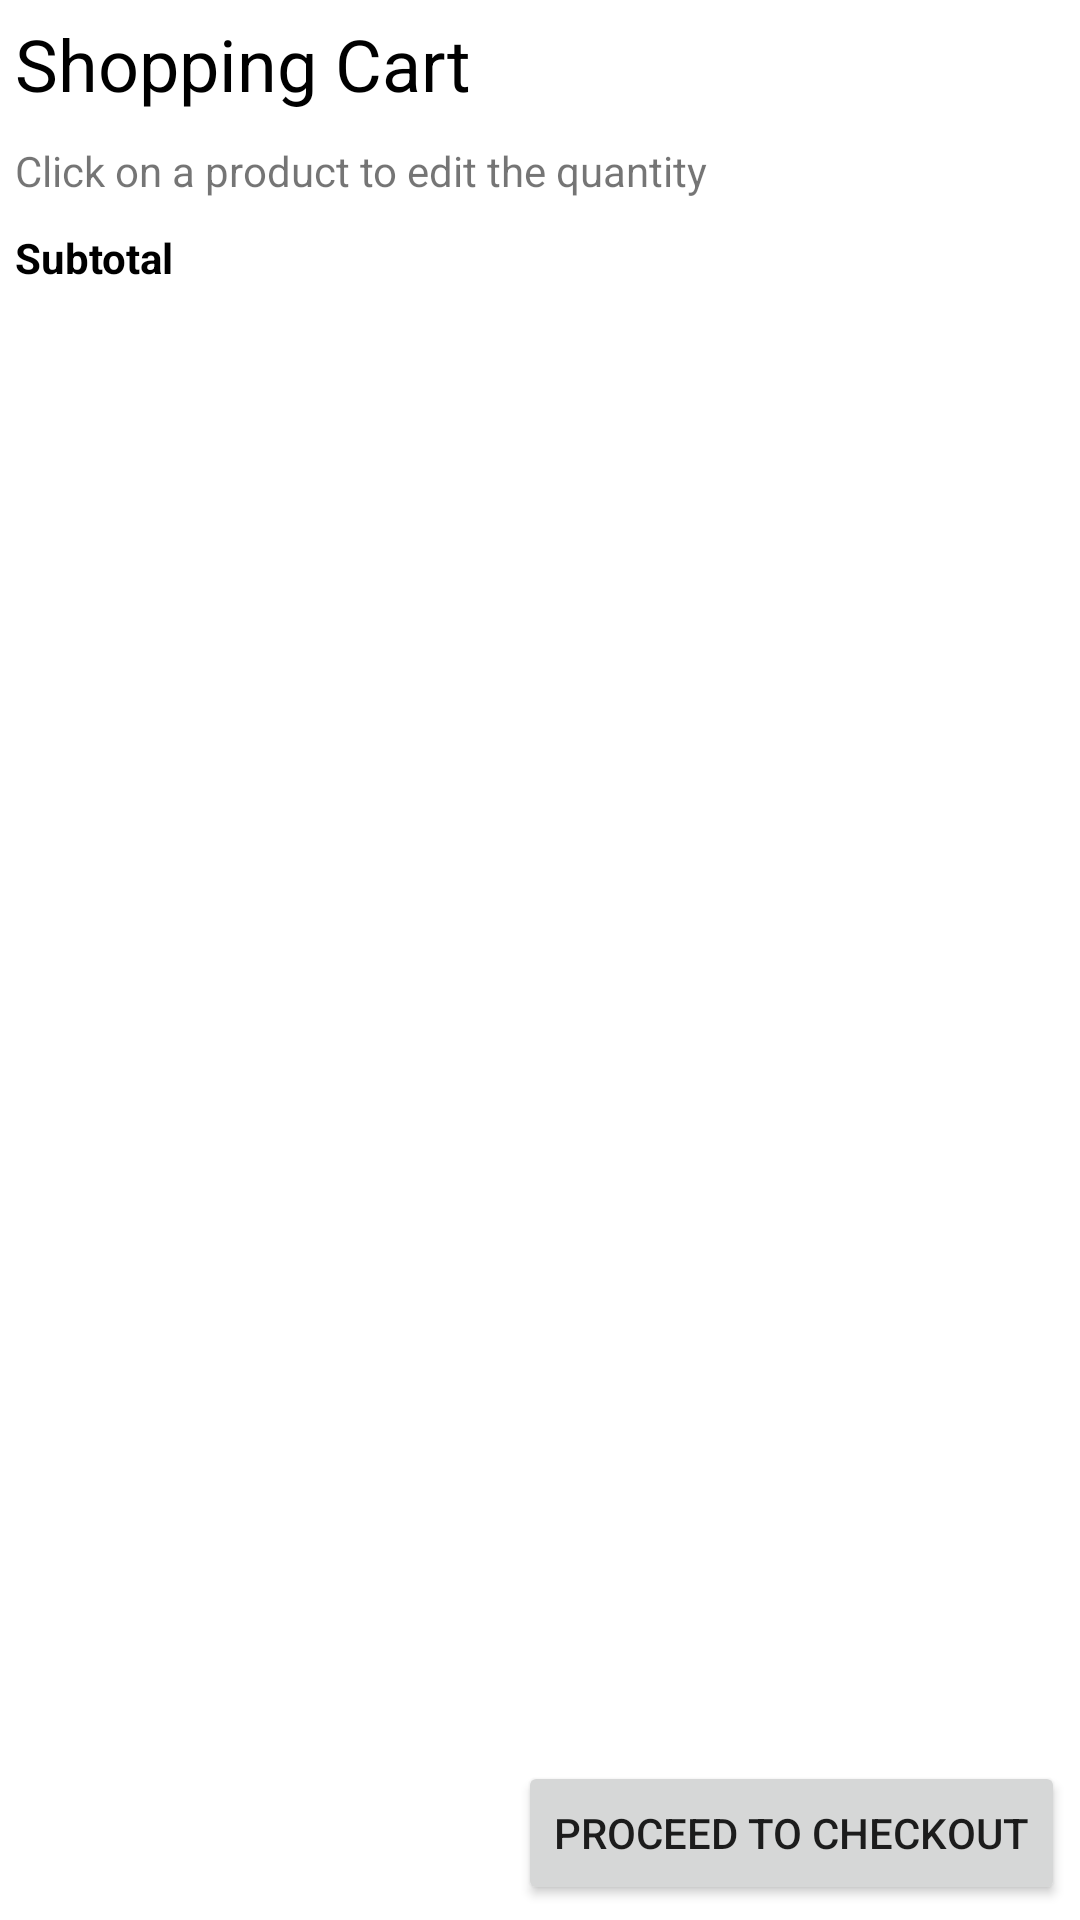

Here is an Android app screen rendered from its layout file. Give the layout XML and the strings, colors and styles it references.
<!-- AndroidManifest.xml: application theme AppTheme.NoActionBar -->
<!-- res/layout/fragment_cart.xml -->
<LinearLayout xmlns:android="http://schemas.android.com/apk/res/android"
        xmlns:tools="http://schemas.android.com/tools"
        android:orientation="vertical"
        android:layout_height="match_parent"
        android:layout_width="fill_parent"
        android:background="#ffffff"
        tools:context="com.example.jagadeesan.hiphoptamizha.Cart">


        <TextView android:id="@+id/TextView01" android:layout_width="wrap_content"
            android:layout_height="wrap_content" android:textColor="#000000"
            android:textSize="24dip" android:layout_margin="5dip" android:text="Shopping Cart"/>
        <TextView android:id="@+id/textView1"
            android:layout_width="wrap_content"
            android:layout_height="wrap_content"
            android:layout_margin="5dip"
            android:text="Click on a product to edit the quantity"/>
        <TextView android:layout_height="wrap_content"
            android:id="@+id/TextViewSubtotal"
            android:layout_width="fill_parent"
            android:layout_margin="5dip"
            android:textColor="#000000"
            android:text="Subtotal"
            android:textStyle="bold"/>
        <ListView
            android:layout_height="wrap_content"
            android:layout_weight="1"
            android:id="@+id/ListViewCatalog"
            android:layout_gravity="start"
            android:layout_width="match_parent"
            android:background="#ffffff"
            android:cacheColorHint="#ffffff"
            android:clickable="true"
            android:choiceMode="multipleChoice">

        </ListView>
        <LinearLayout android:layout_width="wrap_content"
            android:layout_height="wrap_content"
            android:orientation="horizontal"
            android:layout_margin="5dip"
            android:id="@+id/LinearLayoutCheckout"
            android:layout_gravity="right">


            <Button android:id="@+id/Button02" android:layout_width="wrap_content"
                android:layout_height="wrap_content" android:text="Proceed to Checkout"></Button>
        </LinearLayout>


    </LinearLayout>
<!-- resources referenced by this layout -->
<resources>
  <style name="AppTheme.NoActionBar">
          <item name="windowActionBar">false</item>
          <item name="windowNoTitle">true</item>
      </style>
</resources>
